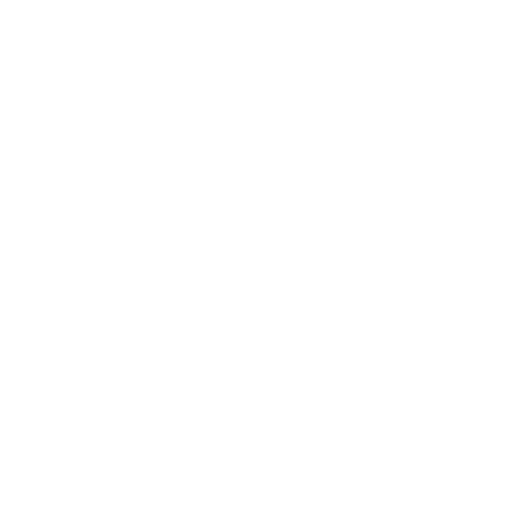
t = 0.00 s
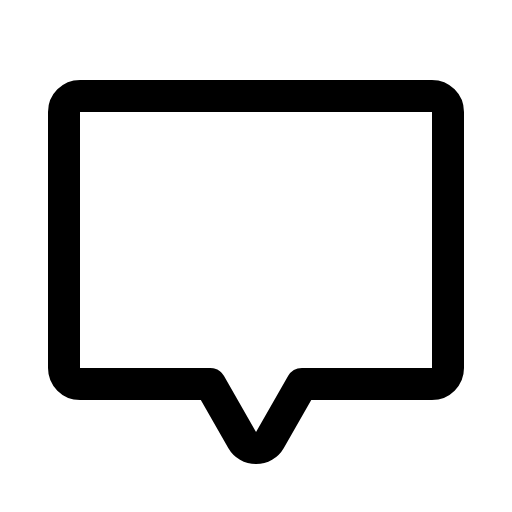
t = 0.38 s
t = 0.75 s: frame unchanged from t = 0.38 s, image omitted
t = 1.13 s: frame unchanged from t = 0.38 s, image omitted

The animated SVG that drew these frames (rendered in a browser with its animation timeline set to each time). Animation: 1 CSS @keyframes rule; one cycle of 1.50 s, repeats indefinitely.

<svg xmlns="http://www.w3.org/2000/svg" viewBox="0 0 256 256">
  <style>
    .draw-line {
      stroke-dasharray: 2000;
      stroke-dashoffset: 0;
    }
    svg:hover .draw-line {
      animation: phosphor-draw-in 1.5s ease-in-out infinite alternate;
    }
    @keyframes phosphor-draw-in {
      0%   { stroke-dashoffset: 2000; }
      100% { stroke-dashoffset: 0; }
    }
  </style><rect width="256" height="256" fill="none"/><path d="M105.07,192l16,28a8,8,0,0,0,13.9,0l16-28H216a8,8,0,0,0,8-8V56a8,8,0,0,0-8-8H40a8,8,0,0,0-8,8V184a8,8,0,0,0,8,8Z" fill="none" stroke="currentColor" stroke-linecap="round" stroke-linejoin="round" stroke-width="16" class="draw-line" pathLength="1" style="animation-delay: 0s"/></svg>
